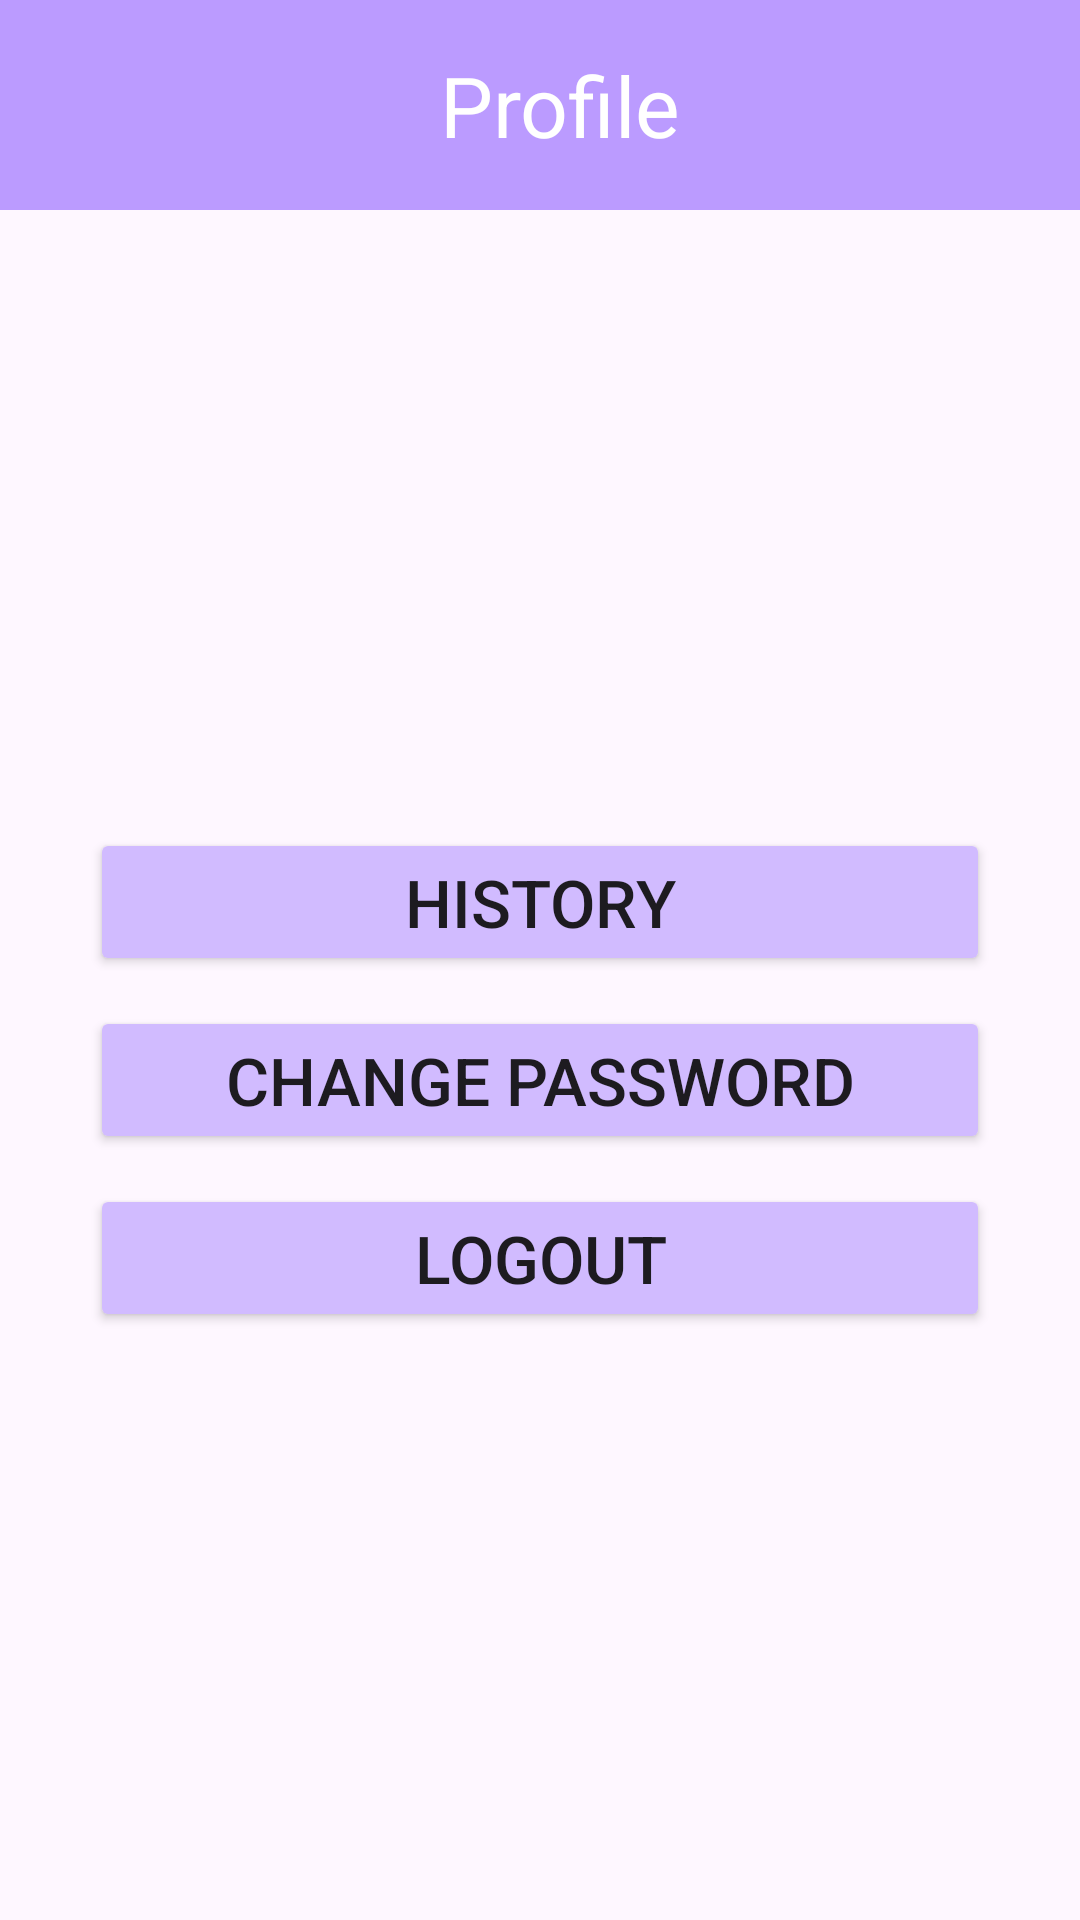

The Android layout XML behind this screen, and the referenced resources:
<!-- AndroidManifest.xml: application theme Theme.TabsLayout -->
<!-- res/layout/fragment_profile.xml -->
<?xml version="1.0" encoding="utf-8"?>
<LinearLayout xmlns:android="http://schemas.android.com/apk/res/android"
    xmlns:tools="http://schemas.android.com/tools"
    android:layout_width="match_parent"
    android:layout_height="match_parent"
    xmlns:app="http://schemas.android.com/apk/res-auto"
    android:orientation="vertical"
    tools:context=".GraphFrag">

    <LinearLayout
        android:layout_width="match_parent"
        android:layout_height="70dp"
        android:background="@color/purple"
        android:gravity="center"
        android:orientation="horizontal">

        <ImageView
            android:layout_width="0dp"
            android:layout_height="28dp"
            android:layout_weight="2"
            android:src="@drawable/arrow"
            app:tint="@color/white"

            />

        <TextView
            android:layout_width="0dp"
            android:layout_height="wrap_content"
            android:layout_weight="6"
            android:text="Profile"
            android:gravity="center"
            android:textSize="28sp"
            android:layout_marginLeft="14dp"
            android:textColor="@color/white"/>

        <ImageView
            android:layout_width="0dp"
            android:layout_height="28dp"
            android:layout_weight="2"
            android:src="@drawable/menu"
            app:tint="@color/white"

            />







    </LinearLayout>

<LinearLayout
    android:layout_width="match_parent"
    android:layout_height="match_parent"
    android:orientation="vertical"
    android:gravity="center"
    >
    <Button
        android:layout_width="300dp"
        android:layout_height="wrap_content"
        android:backgroundTint="@color/total_expense"
        android:text="History"
        android:layout_marginTop="10dp"
        android:textSize="22sp"
        android:id="@+id/btnHistory"/>
    <Button
        android:layout_width="300dp"
        android:layout_height="wrap_content"
        android:layout_marginTop="10dp"
        android:backgroundTint="@color/total_expense"
        android:text="Change Password"
        android:textSize="22sp"
        android:id="@+id/btnChangePass"/>
    <Button
        android:layout_width="300dp"
        android:layout_height="wrap_content"
        android:layout_marginTop="10dp"
        android:backgroundTint="@color/total_expense"
        android:text="Logout"
        android:textSize="22sp"
        android:id="@+id/btnLogout"/>
</LinearLayout>




</LinearLayout>
<!-- resources referenced by this layout -->
<resources>
  <color name="purple">#BB9BFF</color>
  <color name="total_expense">#D1BBFF</color>
  <color name="white">#FFFFFF</color>
  <style name="Theme.TabsLayout" parent="Base.Theme.TabsLayout" />
  <style name="Base.Theme.TabsLayout" parent="Theme.Material3.DayNight.NoActionBar">
          
          
      </style>
</resources>
